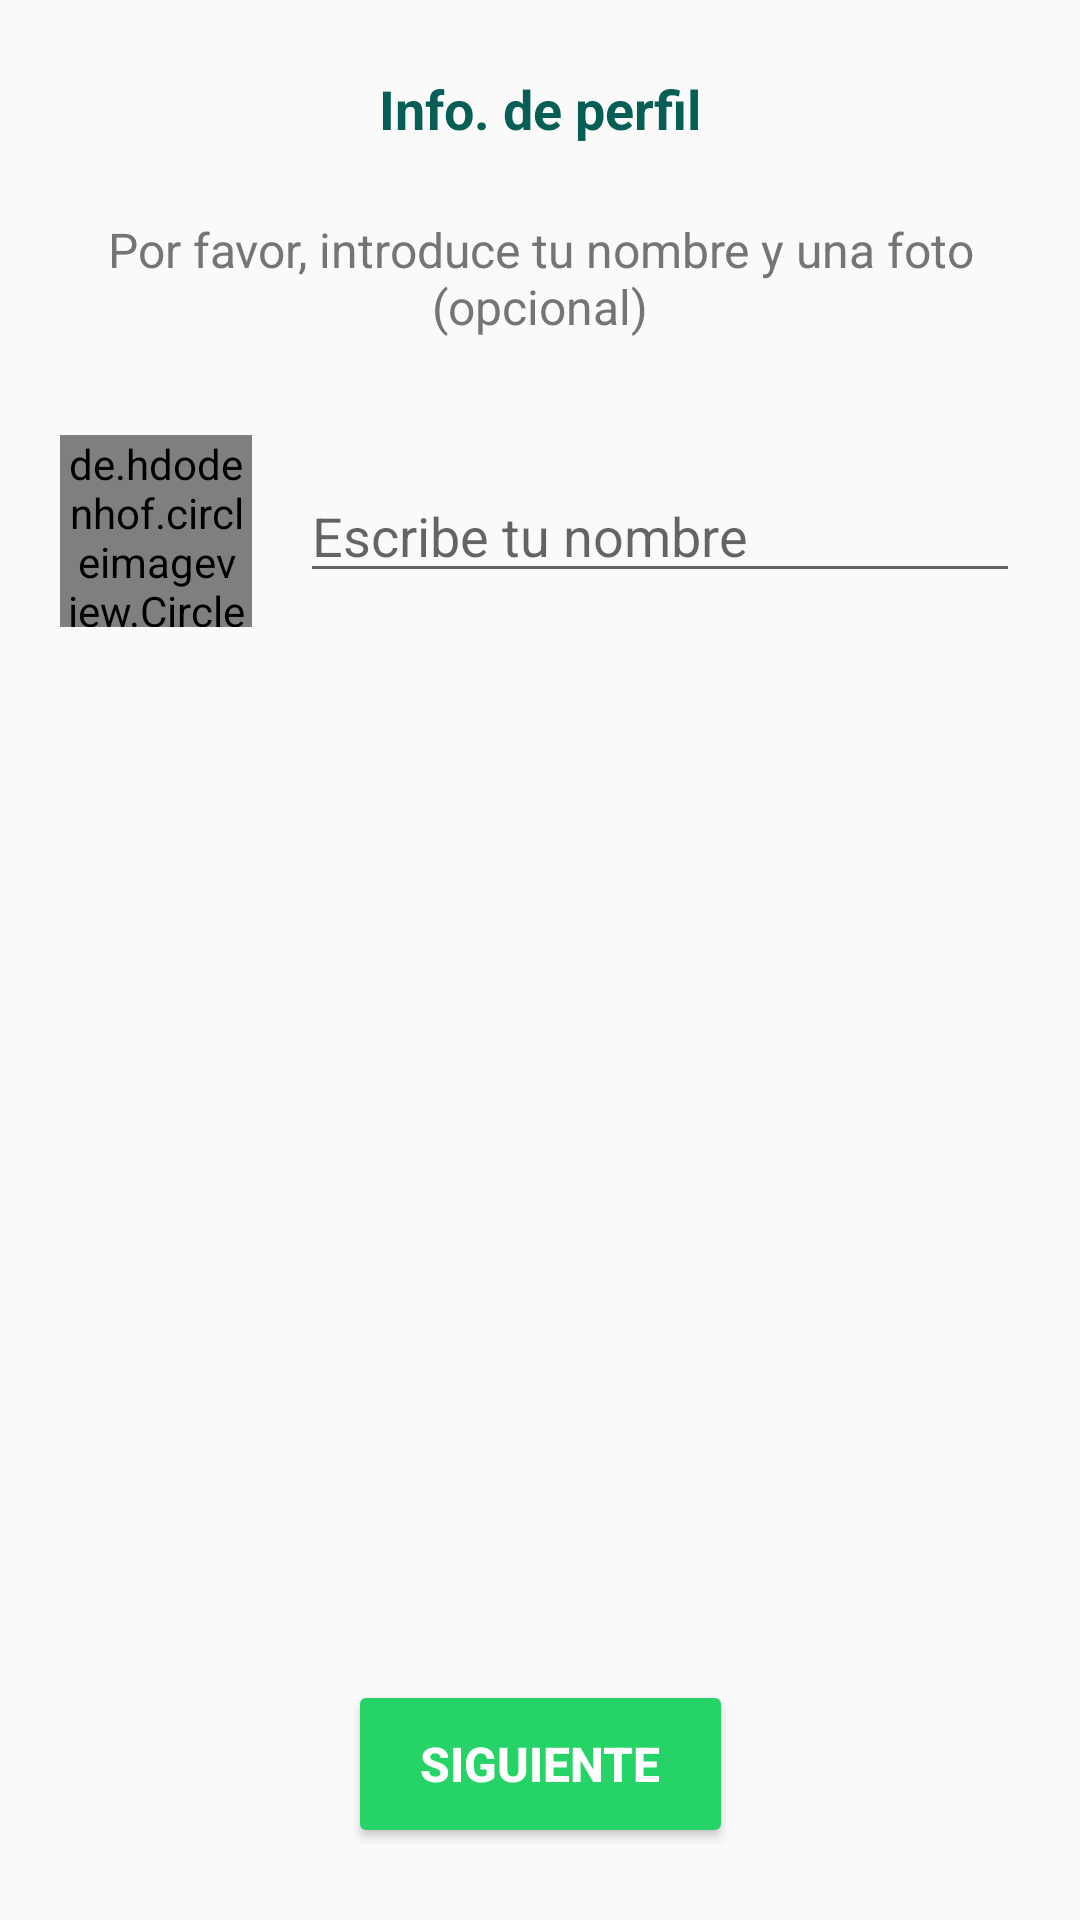

Layout XML and referenced resources for this Android screen:
<!-- AndroidManifest.xml: application theme AppTheme -->
<!-- res/layout/activity_new_user.xml -->
<?xml version="1.0" encoding="utf-8"?>
<android.support.constraint.ConstraintLayout
        xmlns:android="http://schemas.android.com/apk/res/android"
        xmlns:tools="http://schemas.android.com/tools"
        xmlns:app="http://schemas.android.com/apk/res-auto"
        android:layout_width="match_parent"
        android:layout_height="match_parent"
        tools:context=".activities.NewUserActivity">

    <TextView
            android:layout_width="wrap_content"
            android:layout_height="wrap_content"
            android:id="@+id/textView7"
            android:layout_marginTop="24dp"
            app:layout_constraintTop_toTopOf="parent"
            app:layout_constraintStart_toStartOf="parent"
            android:layout_marginStart="32dp"
            app:layout_constraintEnd_toEndOf="parent"
            android:layout_marginEnd="32dp"
            android:textAlignment="center"
            android:text="@string/info_profile"
            android:textColor="@color/color_primary"
            android:textSize="18sp"
            android:textStyle="bold"/>

    <TextView
            android:text="@string/please_add_a_name"
            android:layout_width="wrap_content"
            android:layout_height="wrap_content"
            android:id="@+id/textView8"
            app:layout_constraintStart_toStartOf="@+id/textView7"
            app:layout_constraintEnd_toEndOf="@+id/textView7"
            android:layout_marginTop="24dp"
            app:layout_constraintTop_toBottomOf="@+id/textView7"
            android:textColor="@color/secondary_text"
            android:textAlignment="center"
            android:textSize="16sp"/>

    <de.hdodenhof.circleimageview.CircleImageView
            android:id="@+id/iv_new_user_photo"
            android:layout_width="64dp"
            android:layout_height="64dp"
            app:civ_border_width="0dp"
            android:src="@drawable/placeholder_profile"
            android:scaleType="centerCrop"
            android:layout_marginStart="20dp"
            app:layout_constraintStart_toStartOf="parent"
            android:layout_marginTop="32dp"
            app:layout_constraintTop_toBottomOf="@+id/textView8"/>

    <EditText
            android:layout_width="0dp"
            android:layout_height="wrap_content"
            android:inputType="textPersonName|textCapWords"
            android:ems="10"
            android:id="@+id/et_new_user_name"
            app:layout_constraintTop_toTopOf="@+id/iv_new_user_photo"
            app:layout_constraintBottom_toBottomOf="@+id/iv_new_user_photo"
            app:layout_constraintStart_toEndOf="@+id/iv_new_user_photo"
            android:layout_marginStart="16dp"
            app:layout_constraintEnd_toEndOf="parent"
            android:layout_marginEnd="20dp"
            android:hint="@string/write_your_name"
            android:importantForAutofill="no"
            tools:targetApi="o"/>

    <Button
            android:text="@string/next"
            android:layout_width="wrap_content"
            android:layout_height="wrap_content"
            android:id="@+id/btn_next_new_user"
            android:layout_marginBottom="24dp"
            app:layout_constraintBottom_toBottomOf="parent"
            app:layout_constraintEnd_toEndOf="parent"
            app:layout_constraintStart_toStartOf="parent"
            android:backgroundTint="@color/color_accent_light"
            android:textColor="@android:color/white"
            android:textStyle="bold"
            android:minHeight="56dp"
            android:paddingStart="24dp"
            android:paddingEnd="24dp"
            android:textSize="16sp"/>
</android.support.constraint.ConstraintLayout>
<!-- resources referenced by this layout -->
<resources>
  <color name="color_accent_light">#25D366</color>
  <color name="color_primary">#075E54</color>
  <color name="secondary_text">#757575</color>
  <!-- drawable placeholder_profile: png bitmap (drawable-hdpi, 11125 bytes) -->
  <string name="info_profile">Info. de perfil</string>
  <string name="next">Siguiente</string>
  <string name="please_add_a_name">Por favor, introduce tu nombre y una foto\n(opcional)</string>
  <string name="write_your_name">Escribe tu nombre</string>
  <style name="AppTheme" parent="Theme.AppCompat.Light.NoActionBar">
          
          <item name="colorPrimary">@color/color_primary</item>
          <item name="colorPrimaryDark">@color/color_primary_dark</item>
          <item name="colorAccent">@color/color_accent</item>
      </style>
  <color name="color_primary_dark">#054D44</color>
  <color name="color_accent">#128C7E</color>
</resources>
